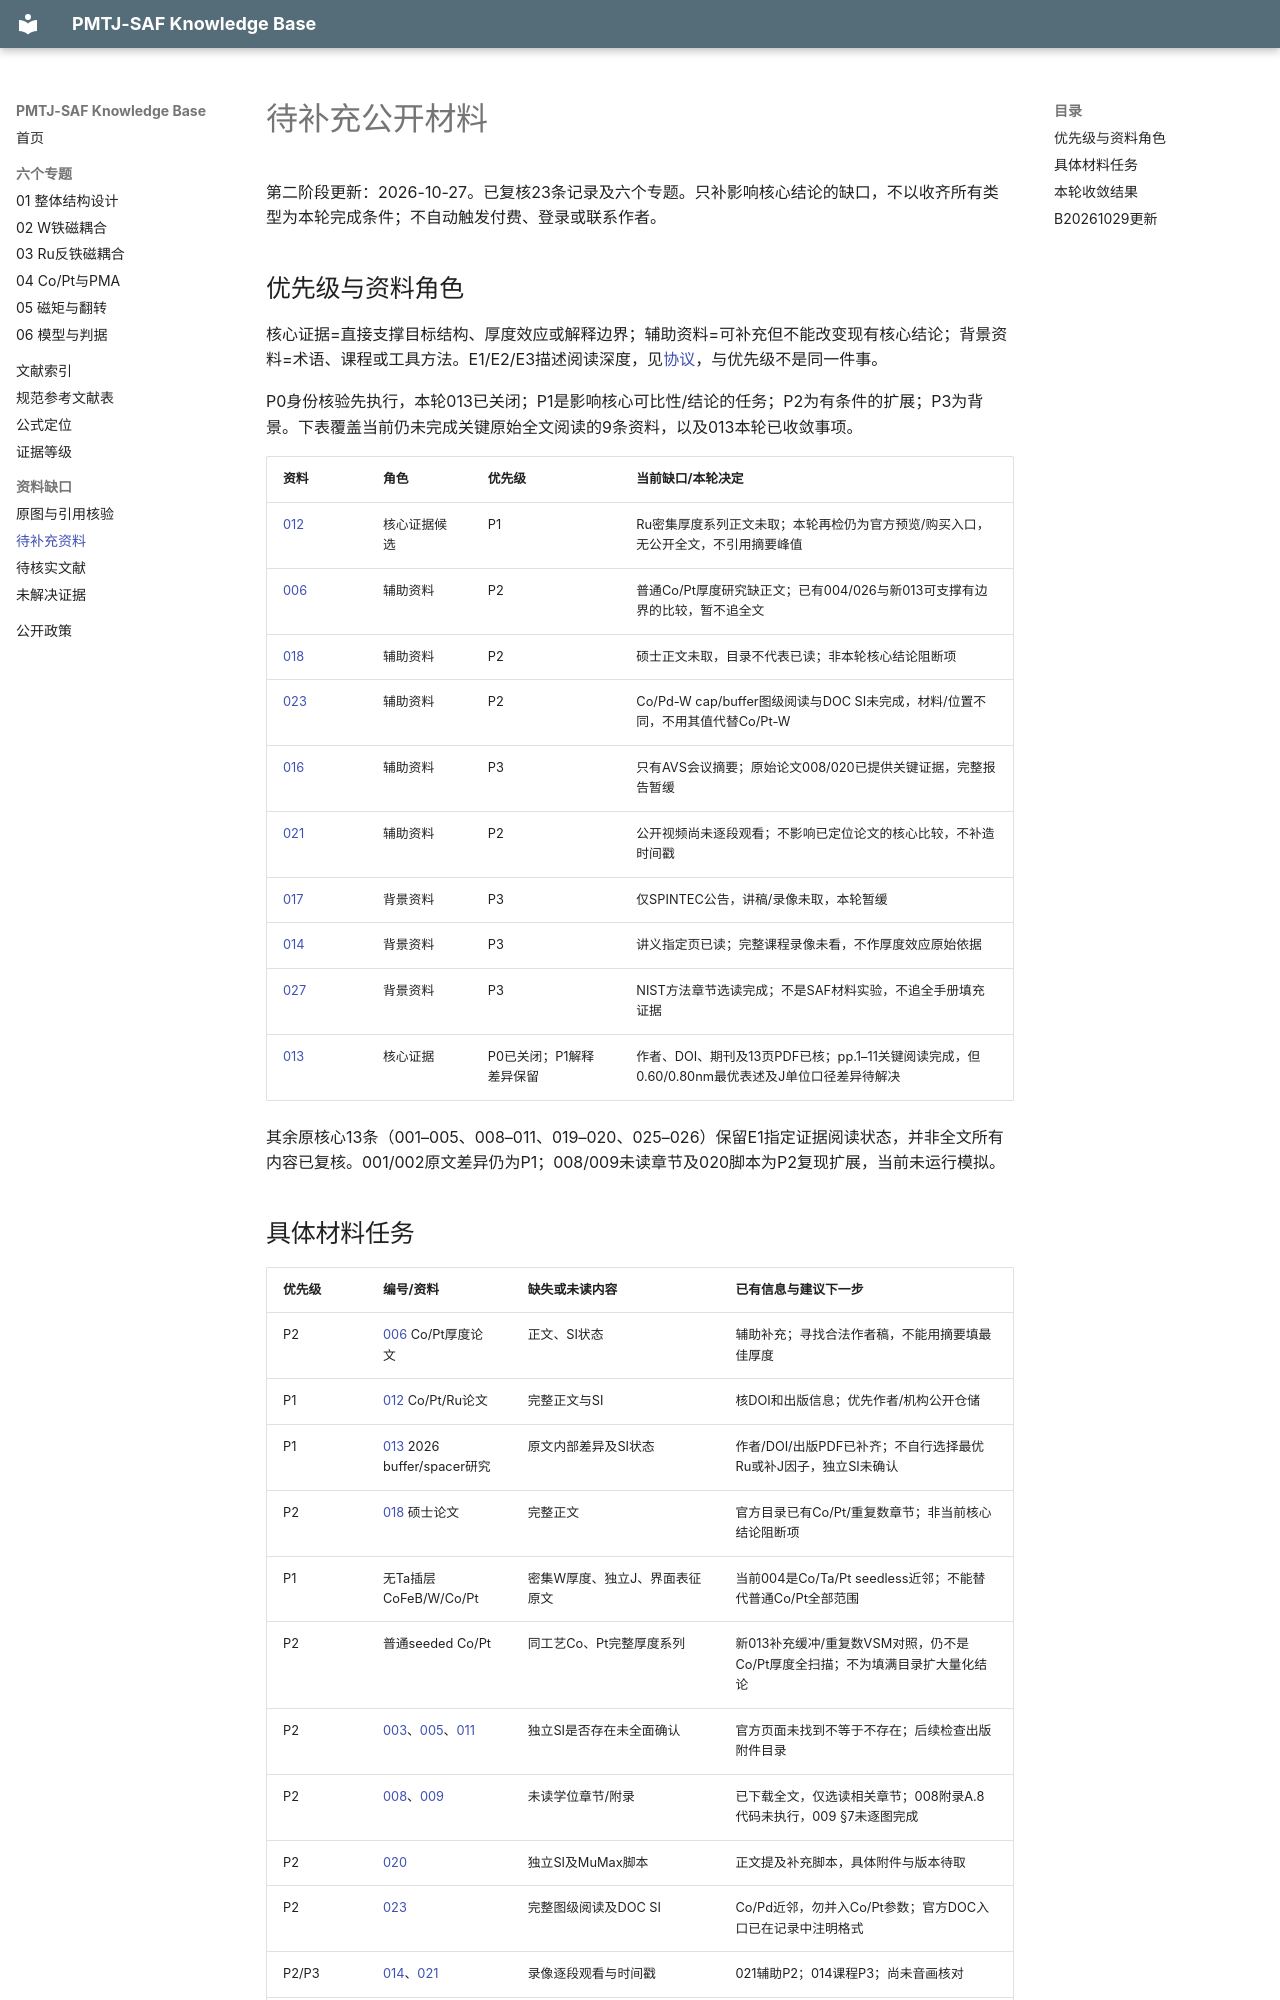

repository: Herr-Pig/pmtj-saf-knowledge-base · page: gaps/missing-materials/index.html · generator: mkdocs

# 待补充公开材料

第二阶段更新：2026-10-27。已复核23条记录及六个专题。只补影响核心结论的缺口，不以收齐所有类型为本轮完成条件；不自动触发付费、登录或联系作者。

## 优先级与资料角色

核心证据=直接支撑目标结构、厚度效应或解释边界；辅助资料=可补充但不能改变现有核心结论；背景资料=术语、课程或工具方法。E1/E2/E3描述阅读深度，见[协议](../evidence-policy.md)，与优先级不是同一件事。

P0身份核验先执行，本轮013已关闭；P1是影响核心可比性/结论的任务；P2为有条件的扩展；P3为背景。下表覆盖当前仍未完成关键原始全文阅读的9条资料，以及013本轮已收敛事项。

| 资料 | 角色 | 优先级 | 当前缺口/本轮决定 |
|---|---|---|---|
| [012](../library/records/SRC-000012.md) | 核心证据候选 | P1 | Ru密集厚度系列正文未取；本轮再检仍为官方预览/购买入口，无公开全文，不引用摘要峰值 |
| [006](../library/records/SRC-000006.md) | 辅助资料 | P2 | 普通Co/Pt厚度研究缺正文；已有004/026与新013可支撑有边界的比较，暂不追全文 |
| [018](../library/records/SRC-000018.md) | 辅助资料 | P2 | 硕士正文未取，目录不代表已读；非本轮核心结论阻断项 |
| [023](../library/records/SRC-000023.md) | 辅助资料 | P2 | Co/Pd-W cap/buffer图级阅读与DOC SI未完成，材料/位置不同，不用其值代替Co/Pt-W |
| [016](../library/records/SRC-000016.md) | 辅助资料 | P3 | 只有AVS会议摘要；原始论文008/020已提供关键证据，完整报告暂缓 |
| [021](../library/records/SRC-000021.md) | 辅助资料 | P2 | 公开视频尚未逐段观看；不影响已定位论文的核心比较，不补造时间戳 |
| [017](../library/records/SRC-000017.md) | 背景资料 | P3 | 仅SPINTEC公告，讲稿/录像未取，本轮暂缓 |
| [014](../library/records/SRC-000014.md) | 背景资料 | P3 | 讲义指定页已读；完整课程录像未看，不作厚度效应原始依据 |
| [027](../library/records/SRC-000027.md) | 背景资料 | P3 | NIST方法章节选读完成；不是SAF材料实验，不追全手册填充证据 |
| [013](../library/records/SRC-000013.md) | 核心证据 | P0已关闭；P1解释差异保留 | 作者、DOI、期刊及13页PDF已核；pp.1–11关键阅读完成，但0.60/0.80nm最优表述及J单位口径差异待解决 |

其余原核心13条（001–005、008–011、019–020、025–026）保留E1指定证据阅读状态，并非全文所有内容已复核。001/002原文差异仍为P1；008/009未读章节及020脚本为P2复现扩展，当前未运行模拟。
